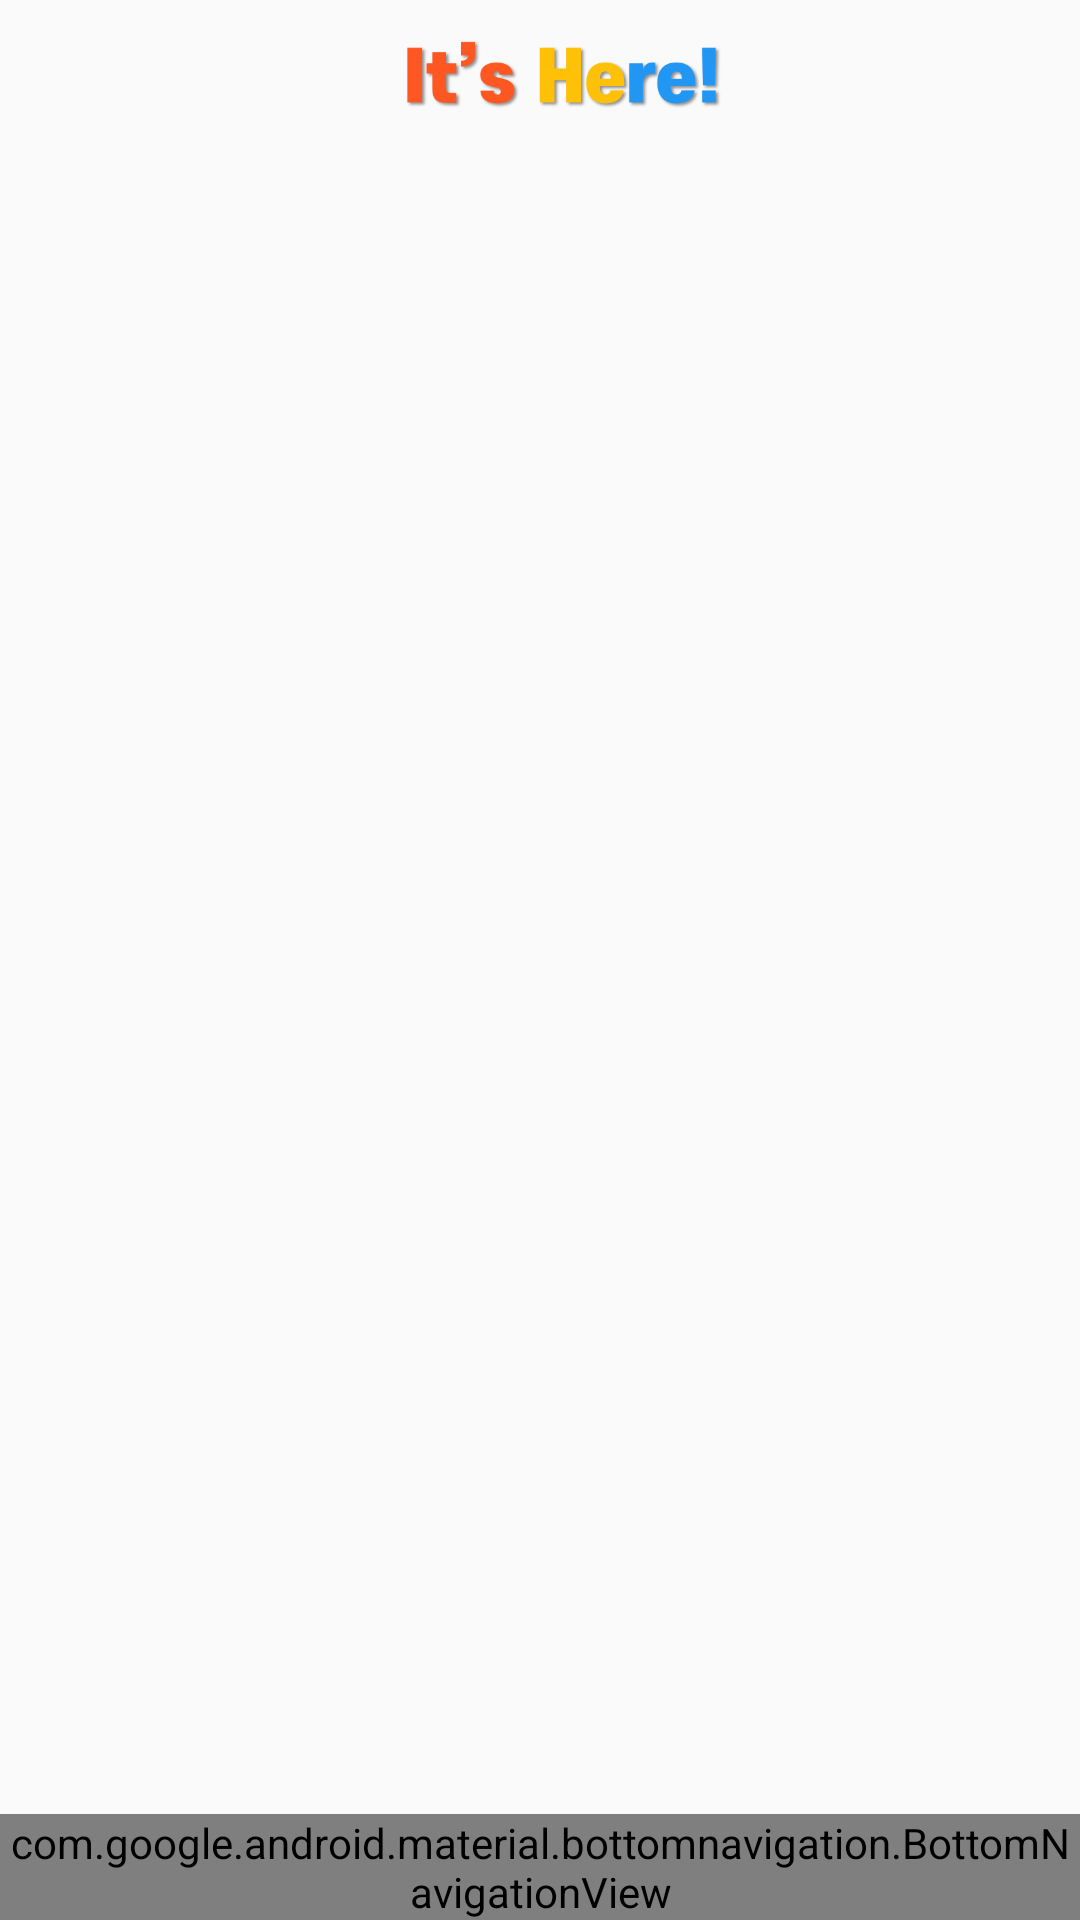

Android layout source for this screen:
<!-- AndroidManifest.xml: application theme Theme.ItsHere -->
<!-- res/layout/activity_main.xml -->
<?xml version="1.0" encoding="utf-8"?>
<androidx.drawerlayout.widget.DrawerLayout xmlns:android="http://schemas.android.com/apk/res/android"
    xmlns:app="http://schemas.android.com/apk/res-auto"
    xmlns:tools="http://schemas.android.com/tools"
    android:id="@+id/drawer_layout"
    android:layout_width="match_parent"
    android:layout_height="match_parent"
    android:fitsSystemWindows="true"
    tools:openDrawer="start"
    tools:context=".MainActivity">
   <RelativeLayout
       android:layout_width="match_parent"
       android:layout_height="match_parent">
      <include
          layout="@layout/toolbar"
         android:id="@+id/toolbar"
          android:layout_height="60dp"
          android:layout_width="match_parent" />

      <com.google.android.material.bottomnavigation.BottomNavigationView
          android:id="@+id/bottomNavi"
          android:layout_width="match_parent"
          android:layout_height="wrap_content"
          android:layout_alignParentBottom="true"
          android:layout_centerHorizontal="true"
          app:itemIconTint="@drawable/menu_selector_color"
          app:itemTextColor="@drawable/menu_selector_color"
          android:background="#ffffff"
          app:labelVisibilityMode="labeled"
          app:menu="@menu/bottom_nav" />


      <FrameLayout
          android:id="@+id/main_frame"
          android:layout_below="@+id/toolbar"
          android:layout_width="match_parent"
          android:layout_height="wrap_content">
      </FrameLayout>
   </RelativeLayout>

   <com.google.android.material.navigation.NavigationView
       android:id="@+id/drawer"
       android:layout_width="wrap_content"
       android:layout_height="match_parent"
       android:layout_gravity="start"
       android:fitsSystemWindows="true"
       app:headerLayout="@layout/drawer_header"
       app:menu="@menu/drawer_nav" />


</androidx.drawerlayout.widget.DrawerLayout>
<!-- res/layout/toolbar.xml (included above) -->
<?xml version="1.0" encoding="utf-8"?>
<androidx.appcompat.widget.Toolbar xmlns:android="http://schemas.android.com/apk/res/android"
    xmlns:app="http://schemas.android.com/apk/res-auto"
    android:id="@+id/toolbar"
    android:layout_width="match_parent"
    android:layout_height="60dp"
    android:theme="@style/ThemeOverlay.AppCompat.ActionBar"
    app:popupTheme="@style/ThemeOverlay.AppCompat.Light">
    <RelativeLayout
        android:layout_width="match_parent"
        android:layout_height="match_parent">

        <ImageButton
            android:id="@+id/tool_menu"
            android:layout_width="wrap_content"
            android:layout_height="wrap_content"
            android:layout_centerVertical="true"
            android:background="@android:color/transparent"
            android:layout_weight="1"
            android:src="@drawable/ic_menu" />

        <ImageView
            android:layout_width="150dp"
            android:layout_height="50dp"
            android:layout_centerInParent="true"
            android:scaleType="centerInside"
            android:src="@drawable/logo" />

    </RelativeLayout>



</androidx.appcompat.widget.Toolbar>
<!-- res/layout/drawer_header.xml (included above) -->
<?xml version="1.0" encoding="utf-8"?>
<LinearLayout xmlns:android="http://schemas.android.com/apk/res/android"
    xmlns:app="http://schemas.android.com/apk/res-auto"
    android:layout_width="match_parent"
    android:layout_height="170dp"
    xmlns:tools="http://schemas.android.com/tools"
    android:gravity="center"
    android:orientation="vertical">
    <LinearLayout
        android:id="@+id/ly_dh_yes_user"
        android:layout_width="wrap_content"
        android:layout_height="wrap_content"
        android:orientation="vertical">
        <TextView
            android:id="@+id/dh_name"
            android:layout_width="wrap_content"
            android:layout_height="wrap_content"
            android:layout_gravity="center"
            android:layout_margin="10dp"
            android:textColor="@color/black"
            android:text="id님"
            android:textSize="20dp"/>
        <TextView
            android:layout_width="wrap_content"
            android:layout_height="wrap_content"
            android:layout_gravity="center"
            android:layout_marginTop="10dp"
            android:textColor="@color/black"
            android:layout_margin="10dp"
            android:text="환영합니다."
            android:textSize="20dp"/>
    </LinearLayout>
    <LinearLayout
        android:id="@+id/ly_dh_no_user"
        android:layout_width="wrap_content"
        android:layout_height="wrap_content">
        android:orientation="vertical"
        <TextView
            android:layout_width="wrap_content"
            android:layout_height="wrap_content"
            android:layout_gravity="center"
            android:layout_marginTop="10dp"
            android:textColor="@color/black"
            android:layout_margin="10dp"
            android:text="안녕하세요! 로그인하세요"
            android:textSize="20dp"/>
    </LinearLayout>

</LinearLayout>
<!-- resources referenced by this layout -->
<resources>
  <color name="black">#FF000000</color>
  <!-- drawable logo: png bitmap (drawable, 22045 bytes) -->
  <!-- drawable menu_selector_color (drawable) -->
  <?xml version="1.0" encoding="utf-8"?>
  <selector xmlns:android="http://schemas.android.com/apk/res/android">
      <item android:color="@color/myRed" android:state_checked="true" />
      <item android:color="@color/myGray" android:state_checked="false" />
  
  </selector>
  <style name="Theme.ItsHere" parent="Theme.AppCompat.Light.NoActionBar">
          
          <item name="colorPrimary">@color/white</item>
          <item name="colorPrimaryVariant">@color/white</item>
          <item name="colorOnPrimary">@color/myMuk</item>
          
          <item name="colorSecondary">@color/teal_200</item>
          <item name="colorSecondaryVariant">@color/teal_700</item>
          <item name="colorOnSecondary">@color/black</item>
          
          <item name="android:statusBarColor" tools:targetApi="l">?attr/colorPrimaryVariant</item>
          
      </style>
  <color name="myRed">#FF5722</color>
  <color name="myGray">#BFBFBF</color>
  <color name="white">#FFFFFFFF</color>
  <color name="myMuk">#1C1C1C</color>
  <color name="teal_200">#FF03DAC5</color>
  <color name="teal_700">#FF018786</color>
</resources>
